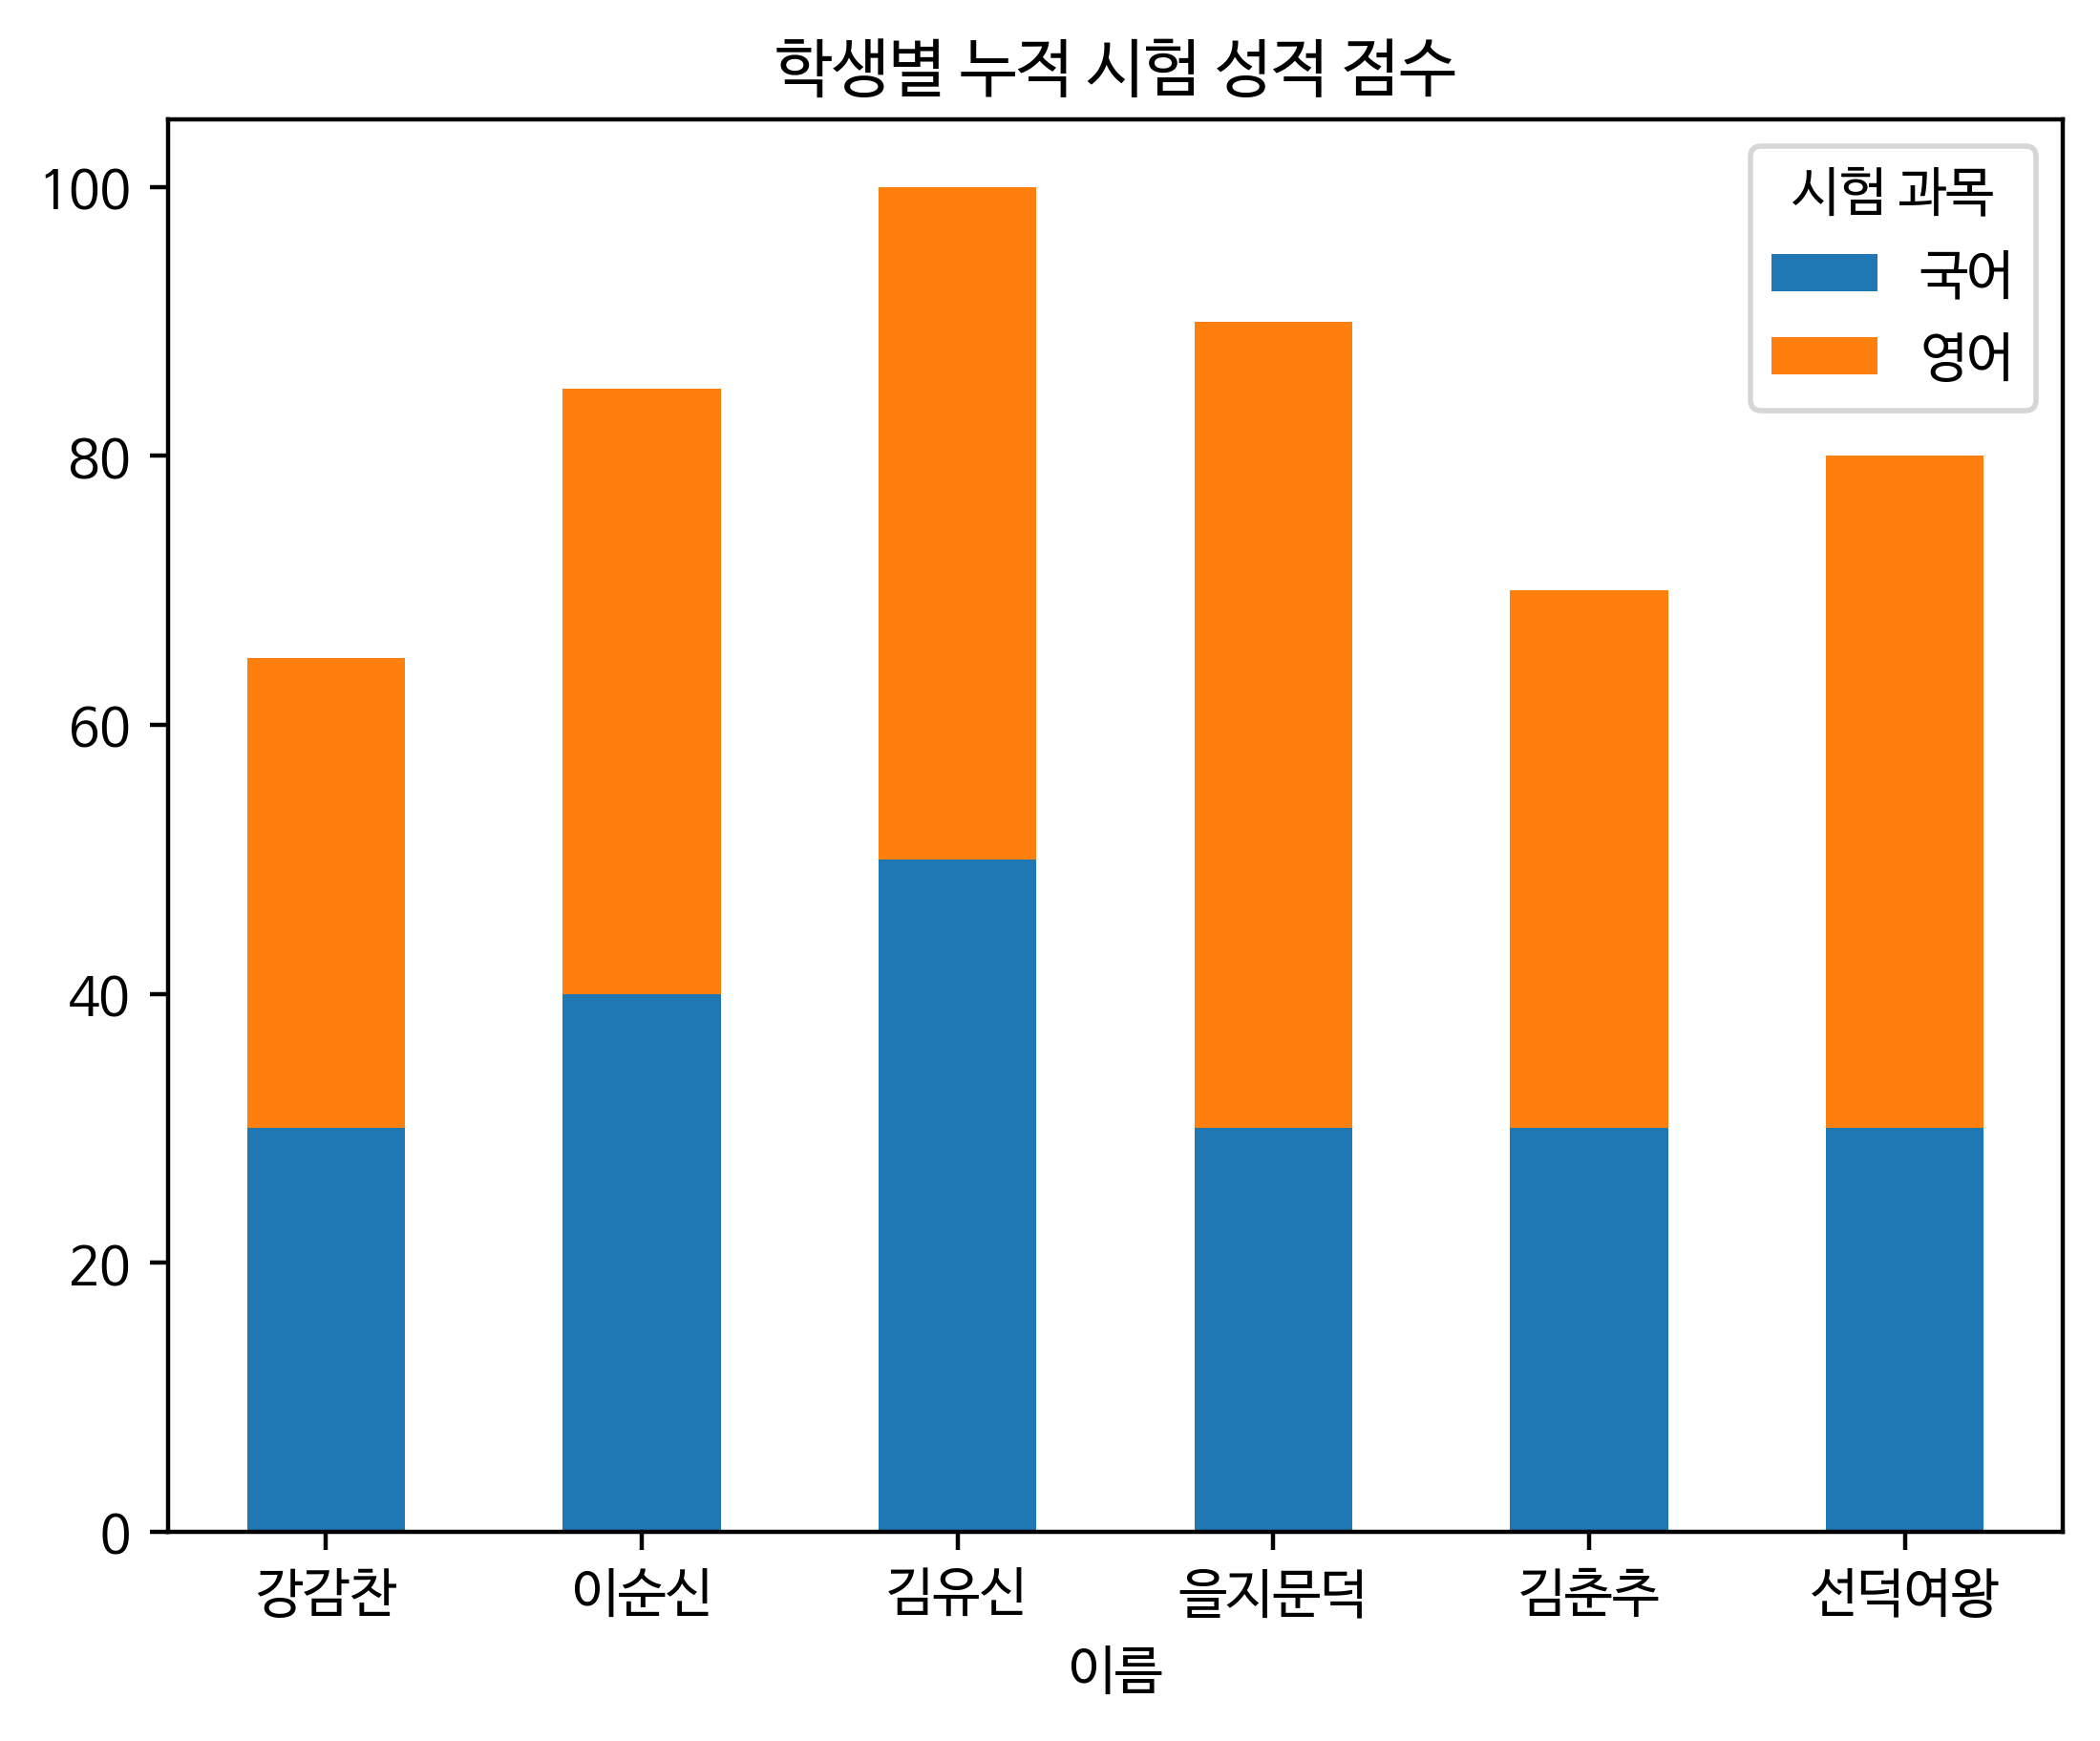

The script that saved this image:
import pandas as pd
import matplotlib.pyplot as plt

plt.rcParams['font.family'] = 'NanumBarunGothic'

fliename = 'mygraph.csv'

myframe = pd.read_csv(fliename, index_col='이름', encoding='utf-8')
myframe.index.name = '이름'
myframe.columns.name = '시험 과목'

myframe.plot(title='학생별 누적 시험 성적 점수', kind='bar', rot=0, stacked=True, legend=True)
filename = 'Ex_p239_07.png'
plt.savefig(filename, dpi=400, bbox_inches='tight')
print(filename + ' saved')
plt.show()
